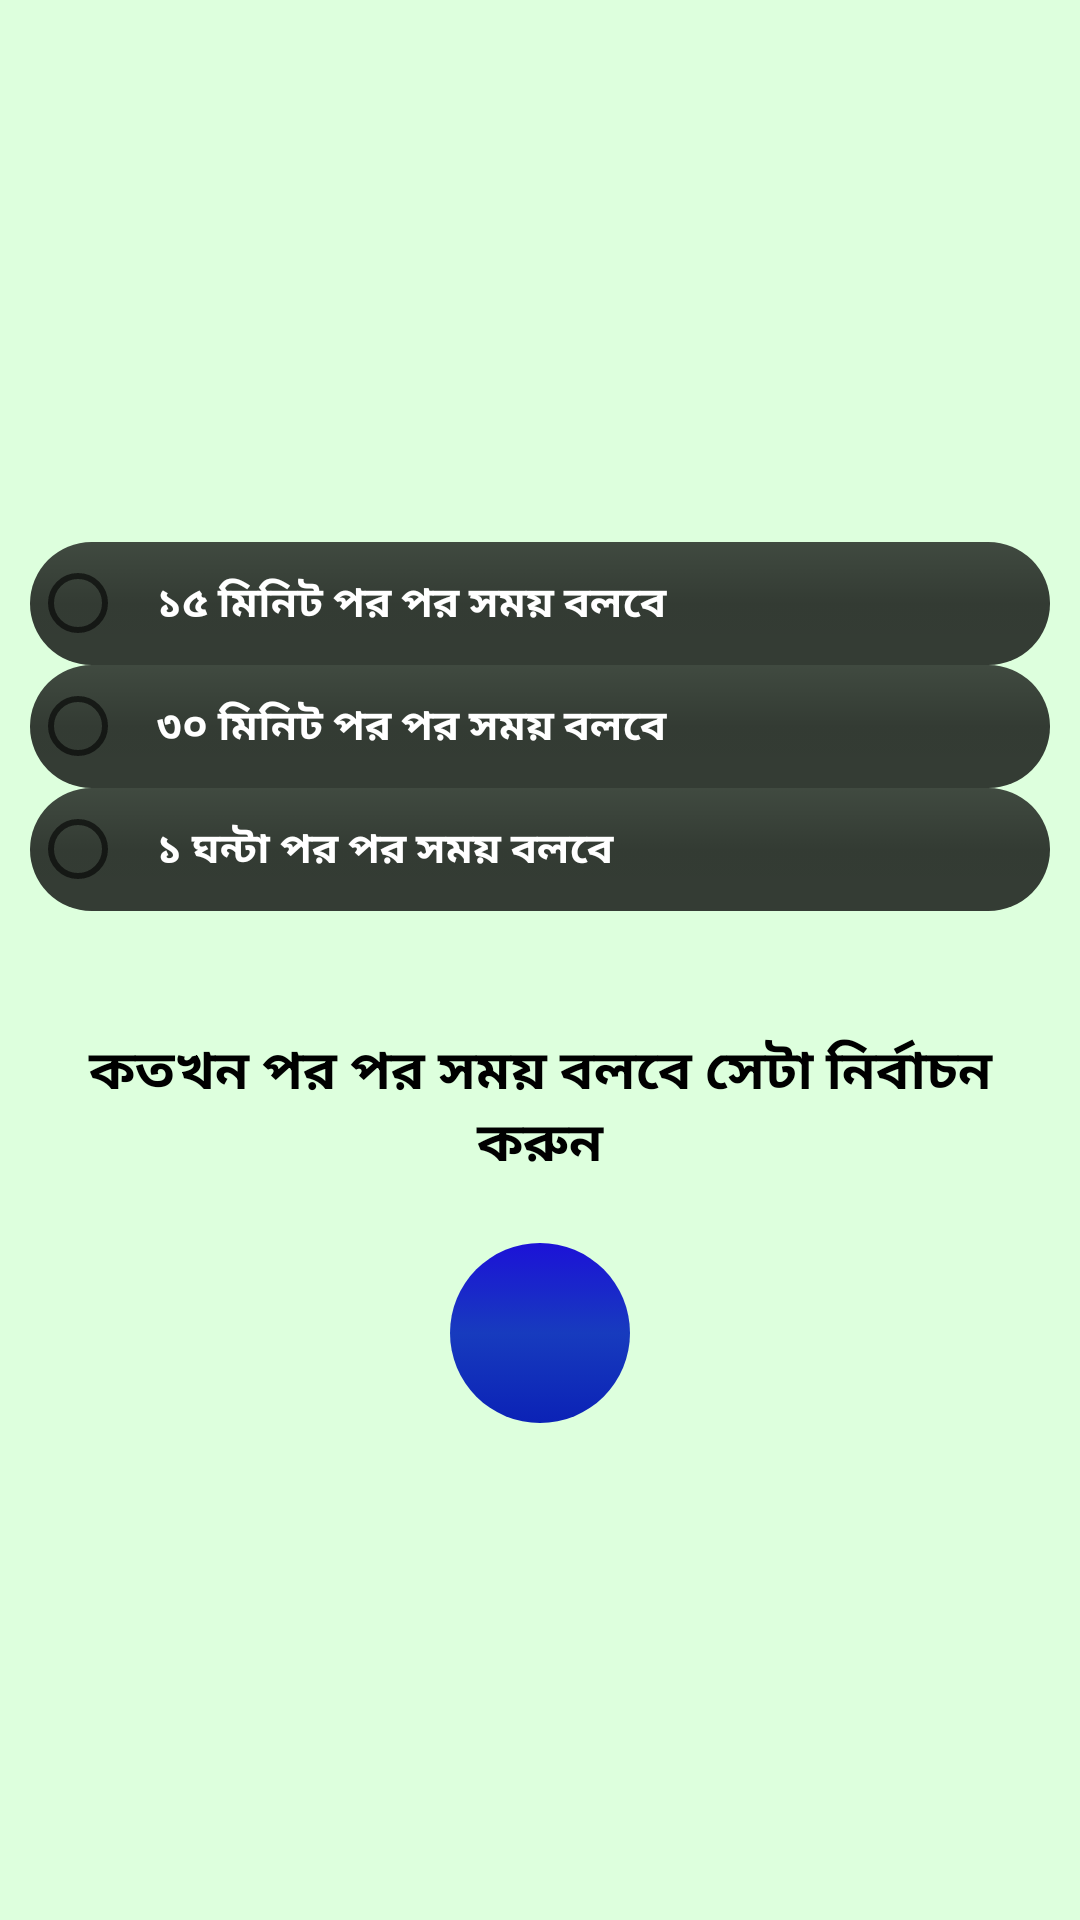

Write the Android layout XML for this screen, with the resource values it uses.
<!-- AndroidManifest.xml: application theme AppTheme -->
<!-- res/layout/custom_dialog.xml -->
<?xml version="1.0" encoding="utf-8"?>
<LinearLayout xmlns:android="http://schemas.android.com/apk/res/android"
    android:layout_width="match_parent"
    android:layout_height="match_parent"
    android:background="#dfd"
    android:gravity="center"
    android:orientation="vertical">

    <LinearLayout
        android:id="@+id/linearLayout"
        android:layout_width="match_parent"
        android:layout_height="wrap_content"
        android:layout_marginTop="5dp"
        android:gravity="center_horizontal"
        android:orientation="vertical"
        android:padding="10dp">

        <RadioButton
            android:id="@+id/radioButton1"
            android:layout_width="match_parent"
            android:layout_height="wrap_content"
            android:background="@drawable/digitalclock_b"
            android:text="১৫ মিনিট পর পর সময় বলবে"
            android:textColor="#fff"
            android:textStyle="bold" />

        <RadioButton
            android:id="@+id/radioButton2"
            android:layout_width="match_parent"
            android:layout_height="wrap_content"
            android:background="@drawable/digitalclock_b"
            android:text="৩০ মিনিট পর পর সময় বলবে"
            android:textColor="#fff"
            android:textStyle="bold" />

        <RadioButton
            android:id="@+id/radioButton3"
            android:layout_width="match_parent"
            android:layout_height="wrap_content"
            android:background="@drawable/digitalclock_b"
            android:text="১ ঘন্টা পর পর সময় বলবে"
            android:textColor="#fff"
            android:textStyle="bold" />
    </LinearLayout>

    <LinearLayout
        android:layout_width="match_parent"
        android:layout_height="wrap_content"
        android:orientation="vertical"
        android:layout_marginTop="30dp"
        >


        <TextView
            android:id="@+id/viewmin"
            android:layout_width="match_parent"
            android:layout_height="wrap_content"
            android:layout_marginBottom="20dp"
            android:gravity="center_horizontal"
            android:paddingLeft="10dp"
            android:paddingRight="10dp"
            android:text="কতখন পর পর সময় বলবে সেটা নির্বাচন করুন"
            android:textColor="#000"
            android:textSize="18sp"
            android:textStyle="bold" />


        <ImageView
            android:id="@+id/imageView1"
            android:layout_width="wrap_content"
            android:layout_height="wrap_content"
            android:layout_gravity="center_horizontal"
            android:background="@drawable/setting_button_b"
            android:minHeight="60dp"
            android:minWidth="60dp"
            android:paddingBottom="5dp"
            android:scaleType="fitXY"
            android:src="@drawable/close" />

    </LinearLayout>

</LinearLayout>
<!-- resources referenced by this layout -->
<resources>
  <!-- drawable digitalclock_b (drawable) -->
  <?xml version="1.0" encoding="utf-8"?>
  <selector xmlns:android="http://schemas.android.com/apk/res/android">
      <item android:state_pressed="true">
          <shape>
              <gradient android:startColor="#f20b0b" android:endColor="#ed1010" android:angle="270.0" />
              <stroke android:width="0dp" android:color="#000" />
              <corners android:topLeftRadius="0dp" android:topRightRadius="0dp" android:bottomLeftRadius="0dp" android:bottomRightRadius="0dp" />
              <padding android:left="10dp" android:top="10dp" android:right="10dp" android:bottom="10dp" />
          </shape>
      </item>
      <item android:state_focused="true">
          <shape>
              <gradient android:startColor="#f91206" android:endColor="#f90e06" android:angle="270.0" />
              <stroke android:width="0dp" android:color="#000" />
              <corners android:topLeftRadius="0dp" android:topRightRadius="0dp" android:bottomLeftRadius="0dp" android:bottomRightRadius="0dp" />
              <padding android:left="10dp" android:top="10dp" android:right="10dp" android:bottom="10dp" />
          </shape>
      </item>
      <item>
          <shape>
              <gradient android:startColor="#b5000000" android:endColor="#c3000000" android:angle="270.0" android:centerColor="#c4000000" />
              <corners android:topLeftRadius="30dp" android:topRightRadius="30dp" android:bottomLeftRadius="30dp" android:bottomRightRadius="30dp" />
              <stroke android:width="0dp" android:color="#142b64" />
          </shape>
      </item>
  </selector>
  <!-- drawable setting_button_b (drawable) -->
  <?xml version="1.0" encoding="utf-8"?>
  <selector xmlns:android="http://schemas.android.com/apk/res/android">
      <item android:state_pressed="true">
          <shape>
              <gradient android:startColor="#e1c809" android:endColor="#e1c809" android:angle="270.0" />
              <corners android:topLeftRadius="90dp" android:topRightRadius="90dp" android:bottomLeftRadius="90dp" android:bottomRightRadius="90dp" />
          </shape>
      </item>
      <item>
          <shape>
              <gradient android:startColor="#1c12d7" android:endColor="#0b22b6" android:angle="270.0" android:centerColor="#173bbe" />
              <corners android:topLeftRadius="90dp" android:topRightRadius="90dp" android:bottomLeftRadius="90dp" android:bottomRightRadius="90dp" />
          </shape>
      </item>
  </selector>
  <style name="AppTheme" parent="Theme.AppCompat.Light.NoActionBar">
          
          <item name="colorPrimary">@color/colorPrimary</item>
          <item name="colorPrimaryDark">@color/colorPrimaryDark</item>
          <item name="colorAccent">@color/colorAccent</item>
      </style>
  <!-- not gathered from this repository: default colours our renderer supplied (Android Studio template values) -->
  <color name="colorPrimary">#FF6200EE</color>
  <color name="colorPrimaryDark">#FF3700B3</color>
  <color name="colorAccent">#FF03DAC5</color>
</resources>
